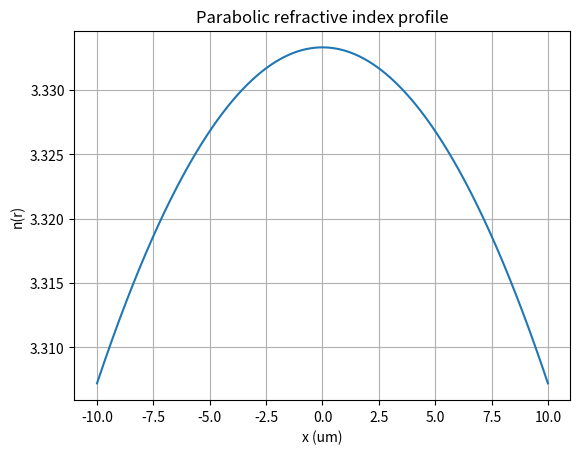
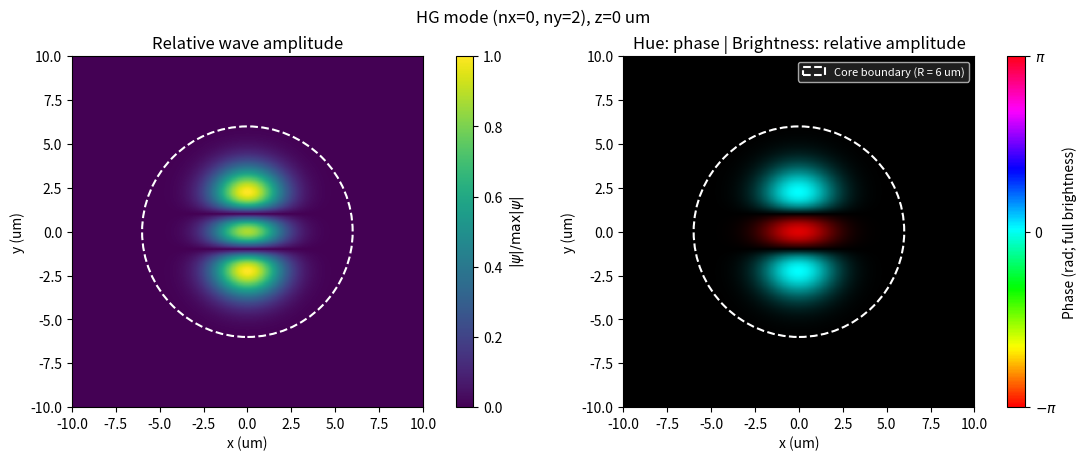

These figures' Python source, in order:
#%%
import numpy as np
import matplotlib.pyplot as plt
from matplotlib.colors import hsv_to_rgb
import scipy as sp
from scipy.special import factorial

def parabolic_profile(x : np.ndarray, y : np.ndarray, b : float, n0 : float) -> np.ndarray:
    r = np.sqrt(x**2 + y**2)
    return n0**2*(1 - r**2/b**2)

def beta_HG(nx : int, ny : int, alpha : float, k : float, n0 : float):
    return np.sqrt(k**2*n0**2 - 2*alpha*(nx + ny + 1))

def C_nx_ny(nx : int, ny : int, alpha : float):
    return np.sqrt(alpha/(np.pi*2**(nx+ny)*factorial(nx)*factorial(ny)))

def HG_mode(nx : int,
            ny: int,
            k : float,
            n0 : float,
            b : float,
            x: np.ndarray,
            y: np.ndarray,
            z: float,
            R: float) -> np.ndarray:
    alpha = k * n0/b
    N = nx+ny
    if N>alpha*R**2/2-1:
        raise ValueError(f"Mode (nx={nx}, ny={ny}) is not guided for the given parameters.",
                         f"{alpha=:.3f}, {R=:.3f}, {N=}")
    
    C = C_nx_ny(nx, ny, alpha)
    beta = beta_HG(nx, ny, alpha, k, n0)

    psi_HG = C*np.exp(-alpha*(x**2 + y**2)/2)*\
    sp.special.eval_hermite(nx, np.sqrt(alpha)*x)*\
    sp.special.eval_hermite(ny, np.sqrt(alpha)*y)*\
    np.exp(1j*beta*z)
    return psi_HG

#%%
x = np.linspace(-10, 10, 1000) #um
X,Y = np.meshgrid(x, x)

NA = 0.25
b = 80 #um
R = 6 #um; core-boundary guide for the plots, independent of b

n0 = NA*b/R

profile = parabolic_profile(x, np.zeros_like(x), b, n0)

plt.plot(x, np.sqrt(profile))
plt.title("Parabolic refractive index profile")
plt.xlabel("x (um)")
plt.ylabel("n(r)")
plt.grid()
plt.show()
# %%
nx, ny = 0,2
lam = 0.532 #um
k = 2*np.pi/lam
z=0 #um

psi_HG = HG_mode(nx, ny, k, n0, b, X, Y, z,R)

amplitude = np.abs(psi_HG)
peak_amplitude = amplitude.max()
relative_amplitude = amplitude / peak_amplitude if peak_amplitude > 0 else amplitude
phase = np.angle(psi_HG)

# HSV: hue encodes phase, saturation is fixed, brightness encodes amplitude.
# Wrapping identifies -pi and pi as the same phase; zero amplitude is black.
hue = ((phase+np.pi) / (2 * np.pi)) % 1.0
phase_amplitude_rgb = hsv_to_rgb(
    np.stack((hue, np.ones_like(hue), relative_amplitude), axis=-1)
)
extent = [x.min(), x.max(), x.min(), x.max()]

fig, axes = plt.subplots(1, 2, figsize=(11, 4.5), constrained_layout=True)
fig.suptitle(f"HG mode (nx={nx}, ny={ny}), z={z:g} um")

amplitude_image = axes[0].imshow(
    relative_amplitude, extent=extent, origin="lower", aspect="equal",
    cmap="viridis", vmin=0, vmax=1, interpolation="nearest",
)
axes[0].set_title("Relative wave amplitude")
fig.colorbar(amplitude_image, ax=axes[0], label=r"$|\psi| / \max|\psi|$")

axes[1].imshow(
    phase_amplitude_rgb, extent=extent, origin="lower", aspect="equal",
    interpolation="nearest",
)
axes[1].set_title("Hue: phase | Brightness: relative amplitude")
# Show the phase-to-hue key at full brightness.
phase_key = plt.cm.ScalarMappable(
    norm=plt.Normalize(vmin=-np.pi, vmax=np.pi), cmap="hsv",
)
phase_colorbar = fig.colorbar(phase_key, ax=axes[1], label="Phase (rad; full brightness)")
phase_colorbar.set_ticks([-np.pi, 0, np.pi], labels=[r"$-\pi$", "0", r"$\pi$"])

for ax in axes:
    ax.add_patch(plt.Circle(
        (0, 0), R, fill=False, edgecolor="white", linestyle="--", linewidth=1.5,
        label=f"Core boundary (R = {R:g} um)",
    ))
    ax.set_xlim(x.min(), x.max())
    ax.set_ylim(x.min(), x.max())
    ax.set_xlabel("x (um)")
    ax.set_ylabel("y (um)")

axes[1].legend(loc="upper right", fontsize=8, facecolor="0.15", labelcolor="white")

plt.show()



# %%
